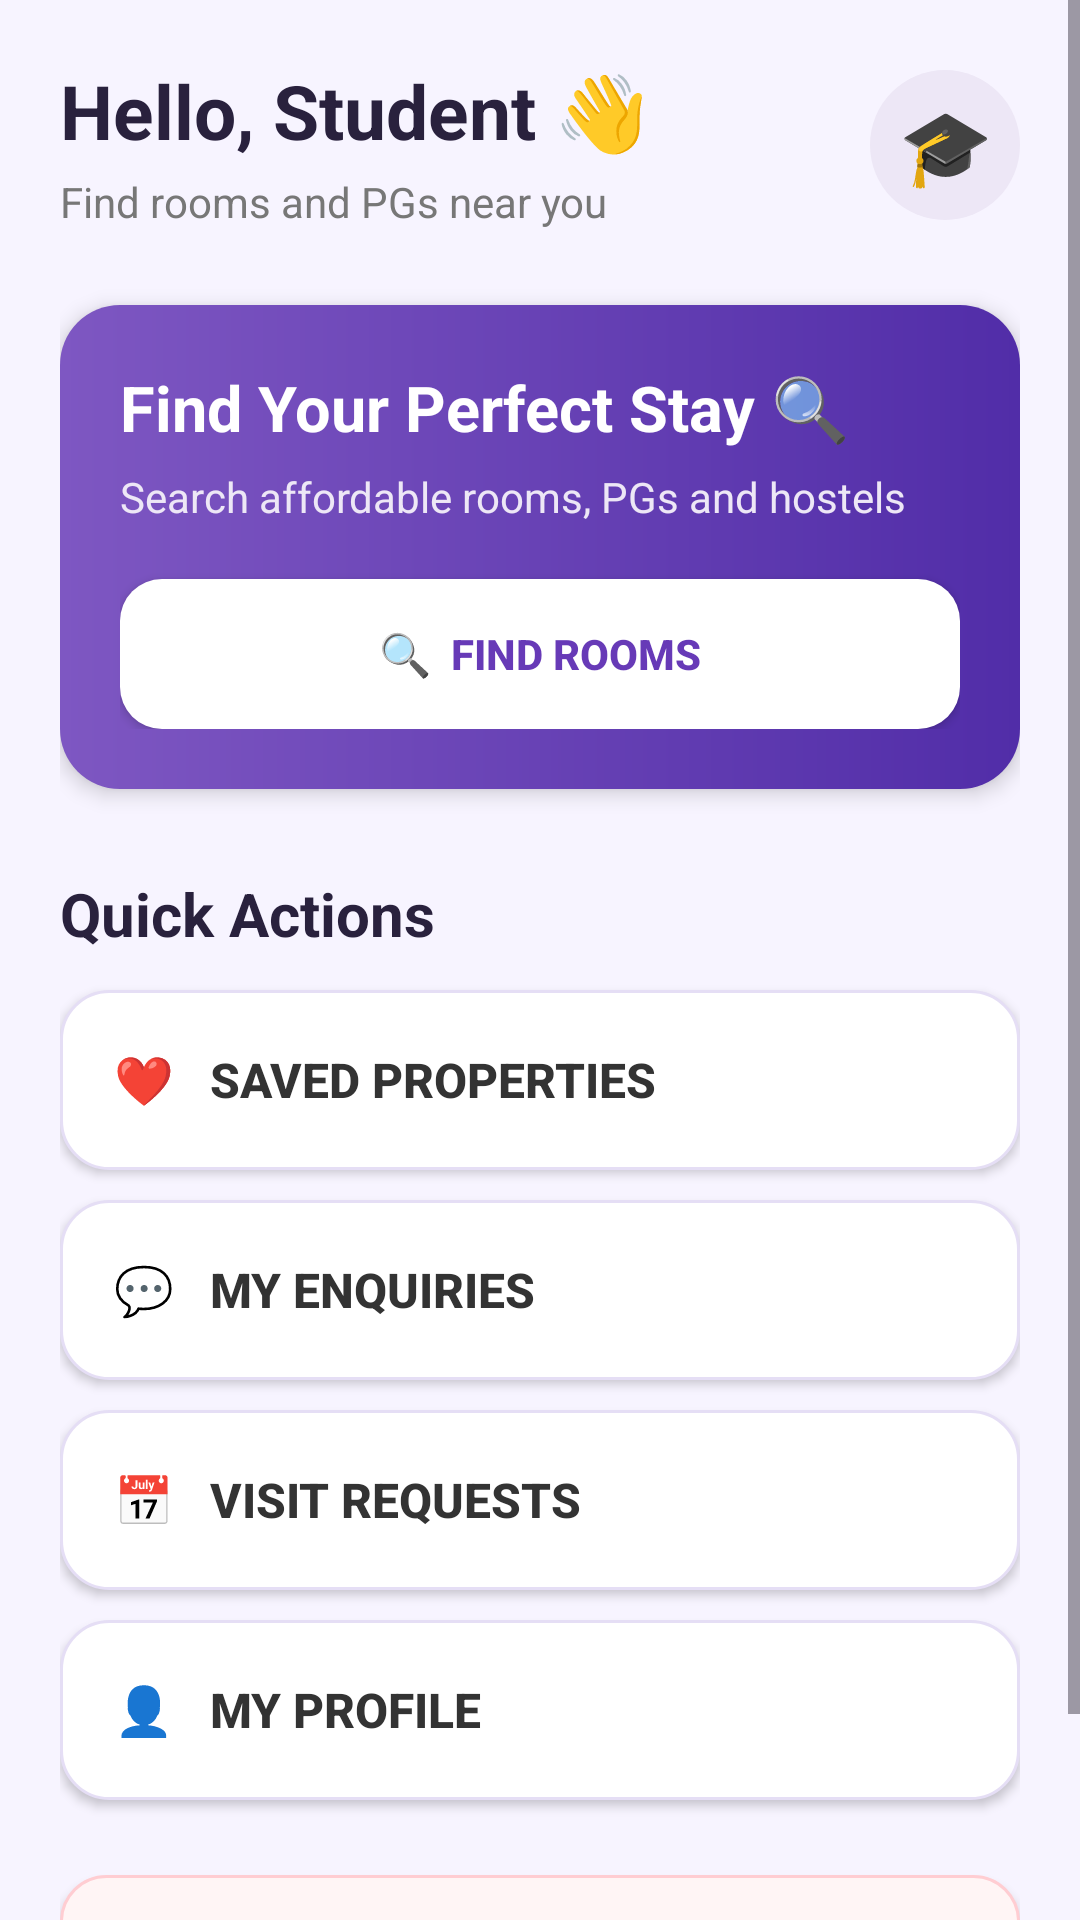

Reconstruct the res/layout file that produces this screen, plus the resources it refers to.
<!-- AndroidManifest.xml: application theme Theme.RentFinder -->
<!-- res/layout/activity_student_home.xml -->
<?xml version="1.0" encoding="utf-8"?>
<ScrollView
    xmlns:android="http://schemas.android.com/apk/res/android"
    android:layout_width="match_parent"
    android:layout_height="match_parent"
    android:background="#F7F4FF"
    android:fillViewport="true">

    <LinearLayout
        android:layout_width="match_parent"
        android:layout_height="wrap_content"
        android:orientation="vertical"
        android:padding="20dp">

        

        <LinearLayout
            android:layout_width="match_parent"
            android:layout_height="wrap_content"
            android:orientation="horizontal"
            android:gravity="center_vertical">

            <LinearLayout
                android:layout_width="0dp"
                android:layout_height="wrap_content"
                android:layout_weight="1"
                android:orientation="vertical">

                <TextView
                    android:id="@+id/tvHello"
                    android:layout_width="wrap_content"
                    android:layout_height="wrap_content"
                    android:text="Hello, Student 👋"
                    android:textSize="25sp"
                    android:textStyle="bold"
                    android:textColor="#29213D"/>

                <TextView
                    android:id="@+id/tvAvailable"
                    android:layout_width="wrap_content"
                    android:layout_height="wrap_content"
                    android:text="Find rooms and PGs near you"
                    android:textSize="14sp"
                    android:textColor="#777777"
                    android:layout_marginTop="4dp"/>

            </LinearLayout>

            <TextView
                android:layout_width="50dp"
                android:layout_height="50dp"
                android:gravity="center"
                android:text="🎓"
                android:textSize="25sp"
                android:background="@drawable/student_icon_background"/>

        </LinearLayout>


        

        <LinearLayout
            android:layout_width="match_parent"
            android:layout_height="wrap_content"
            android:orientation="vertical"
            android:padding="20dp"
            android:layout_marginTop="25dp"
            android:background="@drawable/student_search_background"
            android:elevation="4dp">

            <TextView
                android:layout_width="wrap_content"
                android:layout_height="wrap_content"
                android:text="Find Your Perfect Stay 🔍"
                android:textSize="21sp"
                android:textStyle="bold"
                android:textColor="#FFFFFF"/>

            <TextView
                android:layout_width="wrap_content"
                android:layout_height="wrap_content"
                android:text="Search affordable rooms, PGs and hostels"
                android:textSize="14sp"
                android:textColor="#EDE7F6"
                android:layout_marginTop="6dp"/>

            <Button
                android:id="@+id/btnFindRooms"
                android:layout_width="match_parent"
                android:layout_height="50dp"
                android:text="🔍  FIND ROOMS"
                android:textStyle="bold"
                android:textColor="#673AB7"
                android:background="@drawable/student_search_button"
                android:layout_marginTop="18dp"/>

        </LinearLayout>


        

        <TextView
            android:layout_width="wrap_content"
            android:layout_height="wrap_content"
            android:text="Quick Actions"
            android:textSize="20sp"
            android:textStyle="bold"
            android:textColor="#29213D"
            android:layout_marginTop="28dp"
            android:layout_marginBottom="12dp"/>


        

        <Button
            android:id="@+id/btnSaved"
            android:layout_width="match_parent"
            android:layout_height="60dp"
            android:text="❤️   Saved Properties"
            android:textSize="16sp"
            android:textStyle="bold"
            android:textColor="#333333"
            android:gravity="center_vertical"
            android:paddingStart="18dp"
            android:background="@drawable/student_menu_background"/>


        

        <Button
            android:id="@+id/btnEnquiries"
            android:layout_width="match_parent"
            android:layout_height="60dp"
            android:text="💬   My Enquiries"
            android:textSize="16sp"
            android:textStyle="bold"
            android:textColor="#333333"
            android:gravity="center_vertical"
            android:paddingStart="18dp"
            android:background="@drawable/student_menu_background"
            android:layout_marginTop="10dp"/>


        

        <Button
            android:id="@+id/btnVisits"
            android:layout_width="match_parent"
            android:layout_height="60dp"
            android:text="📅   Visit Requests"
            android:textSize="16sp"
            android:textStyle="bold"
            android:textColor="#333333"
            android:gravity="center_vertical"
            android:paddingStart="18dp"
            android:background="@drawable/student_menu_background"
            android:layout_marginTop="10dp"/>


        

        <Button
            android:id="@+id/btnProfile"
            android:layout_width="match_parent"
            android:layout_height="60dp"
            android:text="👤   My Profile"
            android:textSize="16sp"
            android:textStyle="bold"
            android:textColor="#333333"
            android:gravity="center_vertical"
            android:paddingStart="18dp"
            android:background="@drawable/student_menu_background"
            android:layout_marginTop="10dp"/>


        

        <Button
            android:id="@+id/btnLogout"
            android:layout_width="match_parent"
            android:layout_height="52dp"
            android:text="LOGOUT"
            android:textStyle="bold"
            android:textColor="#D32F2F"
            android:background="@drawable/logout_button_background"
            android:layout_marginTop="25dp"
            android:layout_marginBottom="20dp"/>

    </LinearLayout>

</ScrollView>
<!-- resources referenced by this layout -->
<resources>
  <!-- drawable logout_button_background (drawable) -->
  <?xml version="1.0" encoding="utf-8"?>
  <shape xmlns:android="http://schemas.android.com/apk/res/android"
      android:shape="rectangle">
  
      <solid android:color="#FFF5F5"/>
  
      <stroke
          android:width="1dp"
          android:color="#FFCDD2"/>
  
      <corners
          android:radius="15dp"/>
  
  </shape>
  <!-- drawable student_icon_background (drawable) -->
  <?xml version="1.0" encoding="utf-8"?>
  <shape xmlns:android="http://schemas.android.com/apk/res/android"
      android:shape="rectangle">
  
      <solid android:color="#EDE7F6"/>
  
      <corners
          android:radius="25dp"/>
  
  </shape>
  <!-- drawable student_menu_background (drawable) -->
  <?xml version="1.0" encoding="utf-8"?>
  <shape xmlns:android="http://schemas.android.com/apk/res/android"
      android:shape="rectangle">
  
      <solid
          android:color="#FFFFFF" />
  
      <corners
          android:radius="16dp" />
  
      <stroke
          android:width="1dp"
          android:color="#E5DEF5" />
  
      <padding
          android:left="8dp"
          android:top="8dp"
          android:right="8dp"
          android:bottom="8dp" />
  
  </shape>
  <!-- drawable student_search_background (drawable) -->
  <?xml version="1.0" encoding="utf-8"?>
  <shape xmlns:android="http://schemas.android.com/apk/res/android"
      android:shape="rectangle">
  
      <gradient
          android:startColor="#7E57C2"
          android:endColor="#512DA8"
          android:angle="0"/>
  
      <corners
          android:radius="20dp"/>
  
  </shape>
  <!-- drawable student_search_button (drawable) -->
  <?xml version="1.0" encoding="utf-8"?>
  <shape xmlns:android="http://schemas.android.com/apk/res/android"
      android:shape="rectangle">
  
      <solid android:color="#FFFFFF"/>
  
      <corners
          android:radius="14dp"/>
  
  </shape>
  <style name="Theme.RentFinder" parent="Base.Theme.RentFinder" />
  <style name="Base.Theme.RentFinder" parent="Theme.Material3.DayNight.NoActionBar">
          
          
      </style>
</resources>
